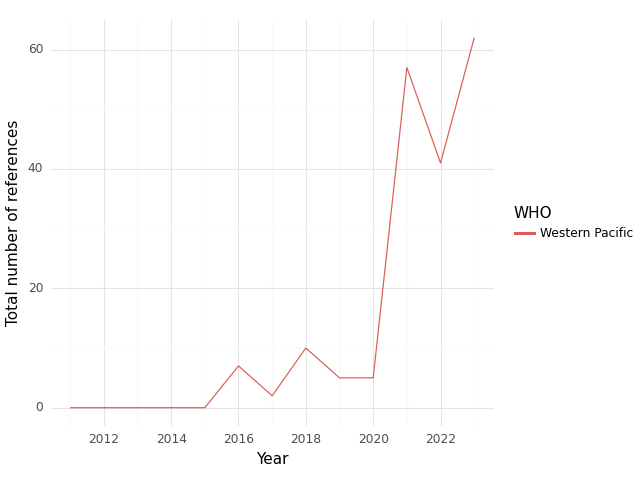

Values plotted in this chart, from the file beside it:
, WHO, Year, intersection, climate, health, sum
0, Western Pacific, 2011, 0.0, 0.0, 0.0, 0.0
1, Western Pacific, 2012, 0.0, 0.0, 27.0, 27.0
2, Western Pacific, 2013, 0.0, 2.0, 22.0, 24.0
3, Western Pacific, 2014, 0.0, 2.0, 18.0, 20.0
4, Western Pacific, 2015, 0.0, 0.0, 23.0, 23.0
5, Western Pacific, 2016, 7.0, 15.0, 113.0, 135.0
6, Western Pacific, 2017, 2.0, 6.0, 47.0, 55.0
7, Western Pacific, 2018, 10.0, 79.0, 270.0, 359.0
8, Western Pacific, 2019, 5.0, 106.0, 315.0, 426.0
9, Western Pacific, 2020, 5.0, 175.0, 424.0, 604.0
10, Western Pacific, 2021, 57.0, 297.0, 1330, 1684
11, Western Pacific, 2022, 41.0, 548.0, 1007, 1596
12, Western Pacific, 2023, 62.0, 815.0, 834.0, 1711
